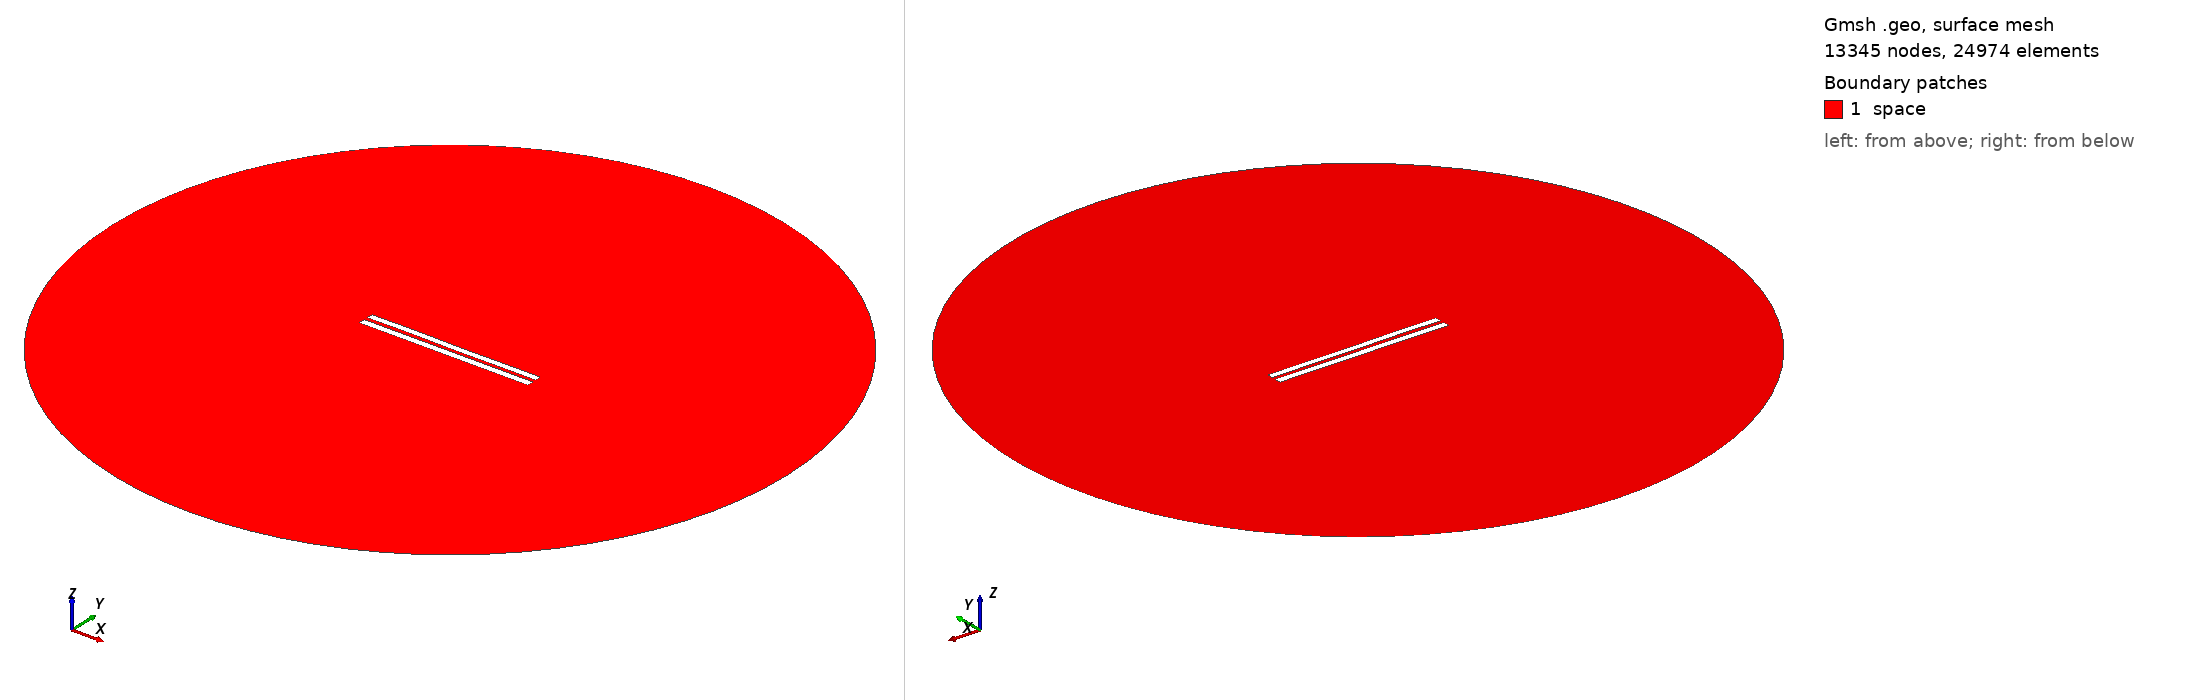

Gmsh geometry script, surface-meshed: 13345 nodes, 24974 surface elements. Boundary patches (legend numbers): 1 space. Left view from above one corner, right view from below the opposite corner. Legend entries are the model's physical surfaces. The drawing asked Gmsh for element sizes between 1% and 20% of the model's largest extent; the script's own settings can give other sizes.

=== 5194.geo (drawn) ===
//---------------------------------------
// Geometry kernel
//---------------------------------------

SetFactory("OpenCASCADE");



//---------------------------------------
// Parameters of the geometry
//---------------------------------------

// Overetch of the upper plate
overetch = 0.125;

// Distance between the plates
distance = 2.25;

// Discretization over the x axis (for the deformation)
nx = 50; 

// Length of the plate
L = 100 - overetch; 

// Number of modes
n = 4; 

// 1st mode coefficient
coeff(1) = -0.075;
beta(1) = 0.596864 * 3.1415926535 / L;

// 2nd mode coefficient
coeff(2) = 0.0;
beta(2) = 1.49418 * 3.1415926535 / L;

// 3rd mode coefficient
coeff(3) = 0.07499999999999998;
beta(3) = 2.50025 * 3.1415926535 / L;

// 4th mode coefficient
coeff(4) = 0.07499999999999998;
beta(4) = 3.49999 * 3.1415926535 / L;



//---------------------------------------
// Upper plate (deformed rectangle)
//---------------------------------------

// Coordiantes of the upper plate
xmin = -50;
xmax = 50 - overetch;

// Height of the upper plate
yheight = 4 - 2 * overetch;

// Indexes of the points
UpperID[] = {};
LowerID[] = {};
LeftID[] = {};
RightID[] = {};

// Point index
p = 1;

// Horizontal edges
For i In {1:nx}
    x = xmin + (i-1)*(xmax - xmin)/(nx-1);

    y_bottom = distance / 2 + overetch;
    For j In {1:n}
        C = (Cosh(beta(j)*L) + Cos(beta(j)*L)) / (Sinh(beta(j)*L) + Sin(beta(j)*L));
        y_bottom  = y_bottom + coeff(j) * (Cosh(beta(j)*(x+50)) - Cos(beta(j)*(x+50)) - C * (Sinh(beta(j)*(x+50)) - Sin(beta(j)*(x+50))));
    EndFor

    y_top = y_bottom + yheight;

    Point(p) = {x, y_top, 0, 1.0};
    UpperID[i] = p;
    p = p + 1;

    Point(p) = {x, y_bottom, 0, 1.0};
    LowerID[i] = p;
    p = p + 1;
EndFor

// Create point lists
UpperPts[] = {}; LowerPts[] = {};
For i In {1:nx}
  UpperPts[] += {UpperID[i]};
  LowerPts[] += {LowerID[i]};
EndFor

// Build splines
Spline(1) = {UpperPts[]};
Spline(2) = {LowerPts[]};
Line(3) = {LowerPts[nx-1], UpperPts[nx-1]};
Line(4) = {LowerPts[0], UpperPts[0]};

// Build the plane surface
Curve Loop(1) = {2, 3, -1, -4};
Plane Surface(1) = {1};



//---------------------------------------
// Lower plate (rectangle)
//---------------------------------------

// Vertices
Point(1001) = {-50, -1, 0, 1.0};
Point(1002) = { 50, -1, 0, 1.0};
Point(1003) = { 50,  -5, 0, 1.0};
Point(1004) = {-50,  -5, 0, 1.0};

// Edges
Line(5) = {1001, 1002};
Line(6) = {1002, 1003};
Line(7) = {1003, 1004};
Line(8) = {1004, 1001};

// Plane surface
Line Loop(2) = {5, 6, 7, 8};
Plane Surface(2) = {2}; 



//---------------------------------------
// Outer (fictious) boundary
//---------------------------------------

// Points
Point(1005) = {0, 0, 0};       // Center
Point(1006) = {200, 0, 0};     // Start point
Point(1007) = {0, 200, 0};     // 90 degrees
Point(1008) = {-200, 0, 0};    // 180 degrees
Point(1009) = {0, -200, 0};    // 270 degrees

// Circle arcs (each needs start, center, end)
Circle(9) = {1006, 1005, 1007};
Circle(10) = {1007, 1005, 1008};
Circle(11) = {1008, 1005, 1009};
Circle(12) = {1009, 1005, 1006};

// Plane surface for the entire domain
Curve Loop(3) = {9, 10, 11, 12};
Surface(3) = {3};

// Subtract the plates from the whole domain to obtain the actual domain where we want to solve the equations
BooleanDifference{ Surface{3}; Delete; }{ Surface{1}; Surface{2}; Delete; }




//---------------------------------------
// Transfinite Lines/Curves
//---------------------------------------

// Set the number of points on the boundaries
r = 7;

// Plates
Transfinite Curve {1, 2} = 50*r Using Progression 1;
Transfinite Curve {3, 4} = 2*r Using Progression 1;
Transfinite Line {5, 7} = 50*r Using Progression 1;
Transfinite Line {6, 8} = 2*r Using Progression 1;

// Outer boundary
Transfinite Line {9, 10, 11, 12} = 20 Using Progression 1;



//---------------------------------------
// Physical groups
//---------------------------------------                

// Physical curves (boundaries)
Physical Line("force_segment", 10) = {2};
Physical Line("upper_plate", 11) = {1, 3, 4};
Physical Line("lower_plate", 12) = {5, 6, 7, 8};
Physical Line("boundary", 20) = {9, 10, 11, 12};

// Physical Surfaces
Physical Surface("space", 30) = {3};



//---------------------------------------
// 6. Generate the Mesh
//---------------------------------------

// 2D mesh generation
Mesh 2;
